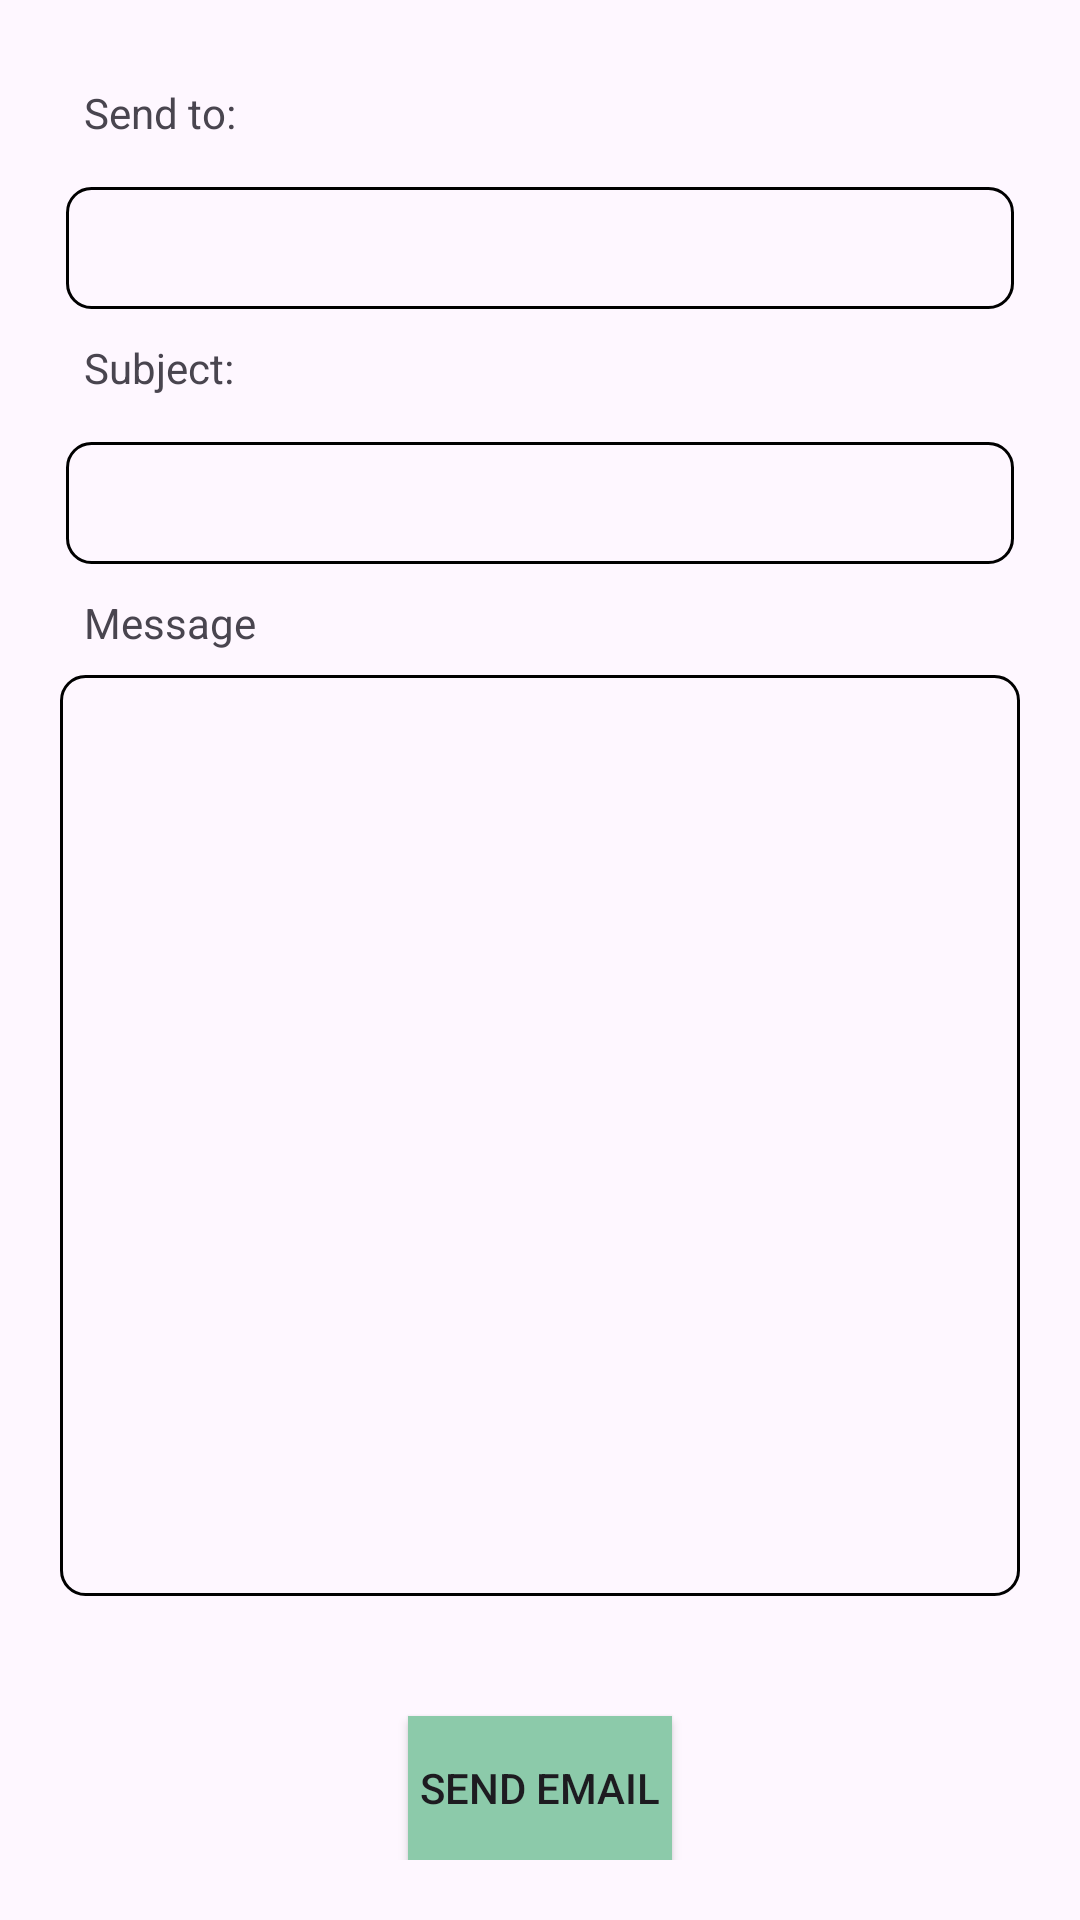

The Android layout XML behind this screen, and the referenced resources:
<!-- AndroidManifest.xml: application theme Theme.BusinessCard -->
<!-- res/layout/activity_write_email.xml -->
<?xml version="1.0" encoding="utf-8"?>
<androidx.constraintlayout.widget.ConstraintLayout xmlns:android="http://schemas.android.com/apk/res/android"
    xmlns:app="http://schemas.android.com/apk/res-auto"
    xmlns:tools="http://schemas.android.com/tools"
    android:layout_width="match_parent"
    android:layout_height="match_parent"
    android:padding="20dp"
    tools:context=".WriteEmailActivity">

    <TextView
        android:id="@+id/sendToLabel"
        android:layout_width="match_parent"
        android:layout_height="wrap_content"
        android:layout_marginStart="8dp"
        android:layout_marginTop="8dp"
        android:text="@string/send_to"
        app:layout_constraintStart_toStartOf="parent"
        app:layout_constraintTop_toTopOf="parent" />

    <com.google.android.material.textfield.TextInputLayout
        android:id="@+id/sendTo"
        android:layout_width="match_parent"
        android:layout_height="50dp"
        android:layout_marginTop="8dp"
        android:padding="2dp"
        app:layout_constraintEnd_toEndOf="parent"
        app:layout_constraintStart_toStartOf="parent"
        app:layout_constraintTop_toBottomOf="@+id/sendToLabel">

        <com.google.android.material.textfield.TextInputEditText
            android:layout_width="match_parent"
            android:layout_height="match_parent"
            android:padding="0dp"
            android:background="@drawable/edit_text_border"
             />
    </com.google.android.material.textfield.TextInputLayout>

    <TextView
        android:id="@+id/subjectLabel"
        android:layout_width="match_parent"
        android:layout_height="wrap_content"
        android:layout_marginStart="8dp"
        android:layout_marginTop="8dp"
        android:text="@string/subject"
        app:layout_constraintStart_toStartOf="parent"
        app:layout_constraintTop_toBottomOf="@id/sendTo"
        />

    <com.google.android.material.textfield.TextInputLayout
        android:id="@+id/subject"
        android:layout_width="match_parent"
        android:layout_height="50dp"
        android:layout_marginTop="8dp"
        android:padding="2dp"
        app:layout_constraintEnd_toEndOf="parent"
        app:layout_constraintStart_toStartOf="parent"
        app:layout_constraintTop_toBottomOf="@+id/subjectLabel">

        <com.google.android.material.textfield.TextInputEditText
            android:layout_width="match_parent"
            android:layout_height="match_parent"
            android:padding="0dp"
            android:background="@drawable/edit_text_border"
            />
    </com.google.android.material.textfield.TextInputLayout>

    <TextView
        android:id="@+id/mailTextLabel"
        android:layout_width="match_parent"
        android:layout_height="wrap_content"
        android:layout_marginStart="8dp"
        android:layout_marginTop="8dp"
        android:text="@string/message"
        app:layout_constraintStart_toStartOf="parent"
        app:layout_constraintTop_toBottomOf="@+id/subject" />


    <EditText
        android:id="@+id/mailText"
        android:layout_width="match_parent"
        android:layout_height="0dp"
        android:layout_marginTop="8dp"
        android:background="@drawable/edit_text_border"
        android:inputType="textMultiLine"
        android:padding="4dp"
        android:layout_marginBottom="40dp"
        app:layout_constraintEnd_toEndOf="parent"
        app:layout_constraintStart_toStartOf="parent"
        app:layout_constraintTop_toBottomOf="@id/mailTextLabel"
        app:layout_constraintBottom_toTopOf="@+id/sendBtn"
        android:gravity="top|start"/>

    <Button
        android:id="@+id/sendBtn"
        android:layout_width="wrap_content"
        android:layout_height="wrap_content"
        android:layout_marginTop="16dp"
        android:background="#8ccaaa"
        android:text="@string/send_email"
        app:layout_constraintBottom_toBottomOf="parent"
        app:layout_constraintEnd_toEndOf="parent"
        app:layout_constraintStart_toStartOf="parent" />
</androidx.constraintlayout.widget.ConstraintLayout>
<!-- resources referenced by this layout -->
<resources>
  <!-- drawable edit_text_border (drawable) -->
  <?xml version="1.0" encoding="utf-8"?>
  <shape xmlns:android="http://schemas.android.com/apk/res/android">
      <solid />
      <stroke
          android:width="1dp"
      android:color="#000000" />
      <corners android:radius="8dp" />
  </shape>
  <string name="message">Message</string>
  <string name="send_email">Send email</string>
  <string name="send_to">Send to:</string>
  <string name="subject">Subject:</string>
  <style name="Theme.BusinessCard" parent="Base.Theme.BusinessCard" />
  <style name="Base.Theme.BusinessCard" parent="Theme.Material3.DayNight.NoActionBar">
          
          
      </style>
</resources>
